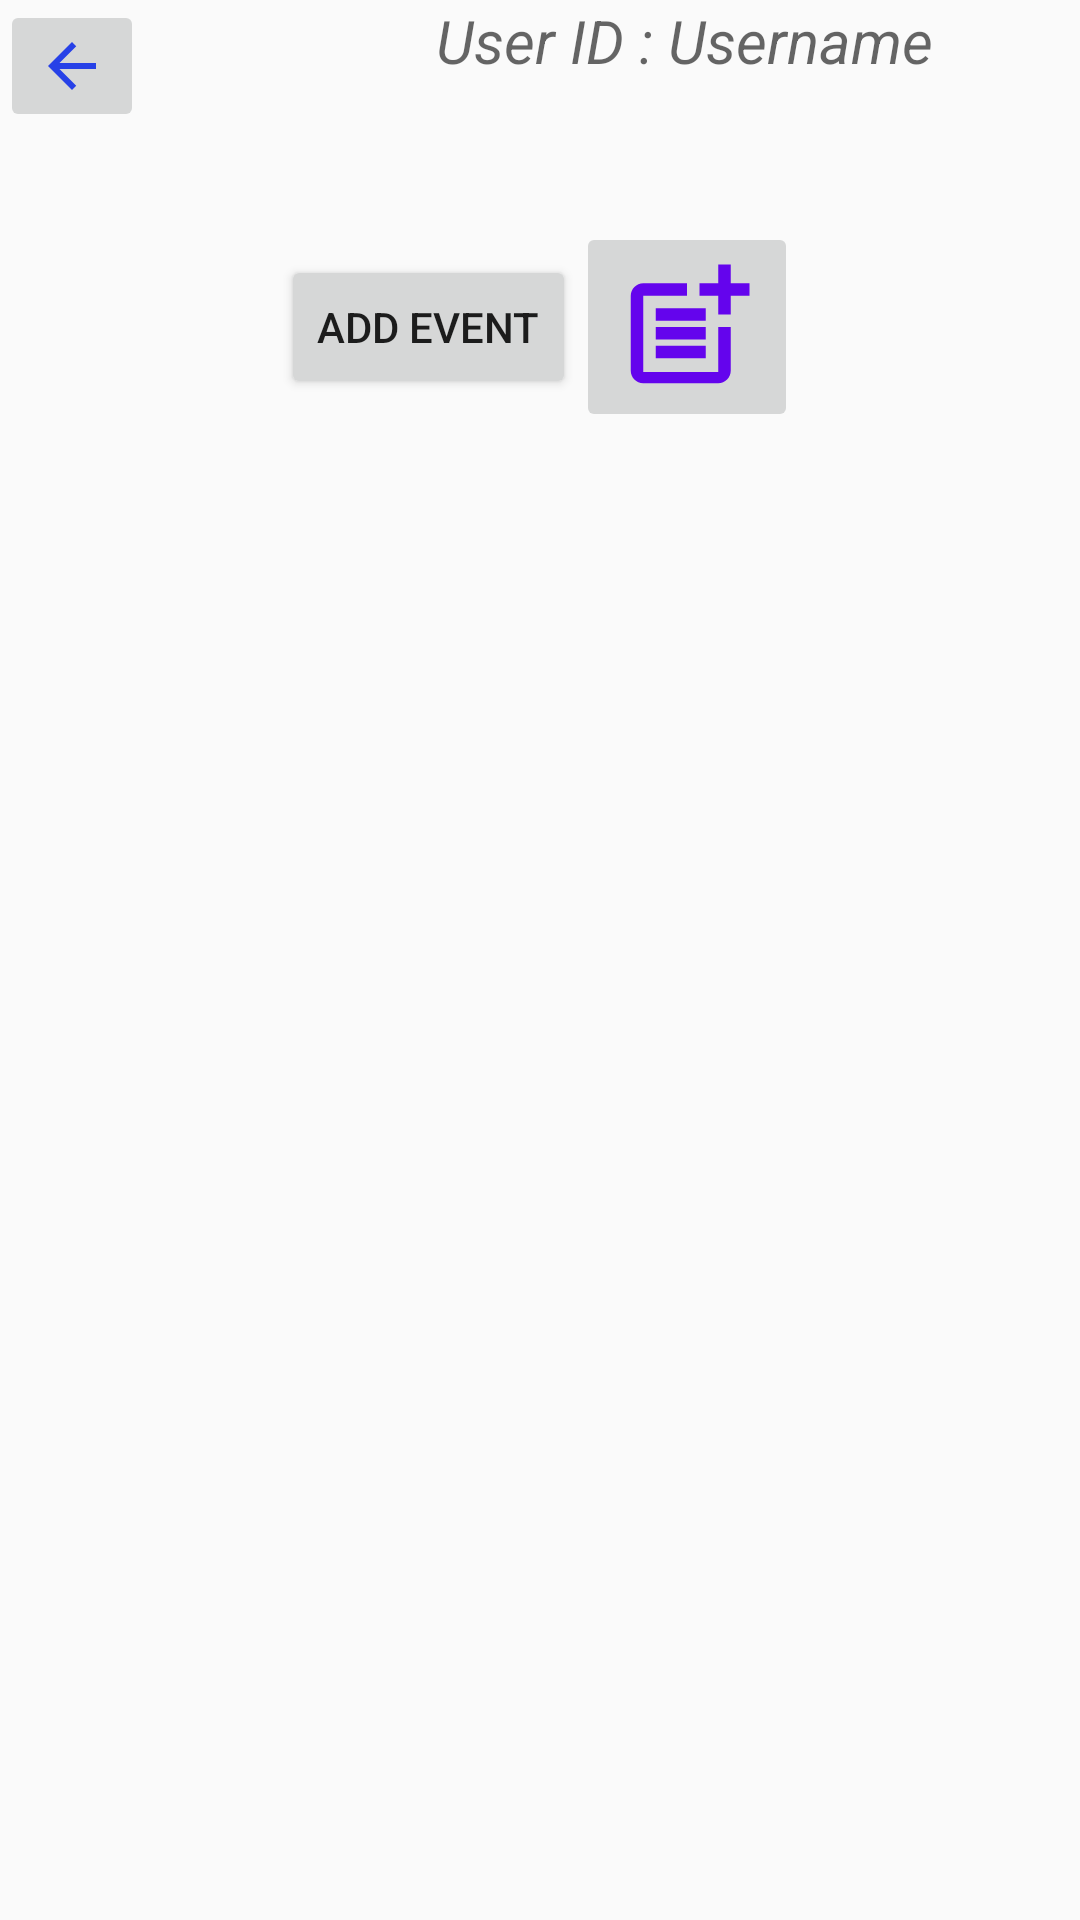

Produce the Android XML layout that renders to this screen, including the resource entries it uses.
<!-- AndroidManifest.xml: application theme Theme.DWP -->
<!-- res/layout/activity_event_list.xml -->
<?xml version="1.0" encoding="utf-8"?>
<RelativeLayout
    xmlns:android="http://schemas.android.com/apk/res/android"
    xmlns:app="http://schemas.android.com/apk/res-auto"
    xmlns:tools="http://schemas.android.com/tools"
    android:layout_width="match_parent"
    android:layout_height="match_parent"
    tools:context=".EventList">

    <LinearLayout
        android:layout_width="match_parent"
        android:layout_height="wrap_content"
        android:orientation="vertical">

        <LinearLayout
            android:layout_width="match_parent"
            android:layout_height="wrap_content"
            android:weightSum="3"
            android:orientation="horizontal">

            <LinearLayout
                android:layout_width="wrap_content"
                android:layout_height="wrap_content"
                android:layout_weight="1">

                <ImageButton
                    android:layout_width="wrap_content"
                    android:layout_height="wrap_content"
                    android:src="@drawable/ic_back"
                    android:id="@+id/btnBack"/>

            </LinearLayout>

            <LinearLayout
                android:layout_width="wrap_content"
                android:layout_height="wrap_content"
                android:orientation="horizontal"
                android:layout_weight="2"
                android:gravity="center">

                <TextView
                    android:layout_width="wrap_content"
                    android:layout_height="wrap_content"
                    android:textSize="20dp"
                    android:textStyle="italic"
                    android:textColor="#000000"
                    android:hint="User ID : "
                    />

                <TextView
                    android:layout_width="wrap_content"
                    android:layout_height="wrap_content"
                    android:textSize="20dp"
                    android:textColor="@color/black"
                    android:textStyle="italic"
                    android:hint="Username"
                    android:id="@+id/tvPhone2"/>
            </LinearLayout>


        </LinearLayout>
        <LinearLayout
            android:layout_width="match_parent"
            android:layout_height="wrap_content">
        <androidx.recyclerview.widget.RecyclerView
            android:id="@+id/recycleView"
            android:padding="15dp"
            android:layout_width="match_parent"
            android:layout_height="match_parent"/>
        </LinearLayout>

        <LinearLayout
            android:layout_width="match_parent"
            android:layout_height="wrap_content"
            android:gravity="center">

            <Button
                android:layout_width="wrap_content"
                android:layout_height="wrap_content"
                android:text="Add Event"
                android:id="@+id/buttonAddEvent"/>
            <ImageButton
                android:layout_width="wrap_content"
                android:layout_height="wrap_content"
                android:src="@drawable/add"
                android:id="@+id/butnadd"/>

        </LinearLayout>
    </LinearLayout>

</RelativeLayout>
<!-- resources referenced by this layout -->
<resources>
  <!-- drawable add (drawable) -->
  <vector android:height="50dp" android:tint="#6404ED"
      android:viewportHeight="24" android:viewportWidth="24"
      android:width="50dp" xmlns:android="http://schemas.android.com/apk/res/android">
      <path android:fillColor="@android:color/white" android:pathData="M17,19.22H5V7h7V5H5C3.9,5 3,5.9 3,7v12c0,1.1 0.9,2 2,2h12c1.1,0 2,-0.9 2,-2v-7h-2V19.22z"/>
      <path android:fillColor="@android:color/white" android:pathData="M19,2h-2v3h-3c0.01,0.01 0,2 0,2h3v2.99c0.01,0.01 2,0 2,0V7h3V5h-3V2z"/>
      <path android:fillColor="@android:color/white" android:pathData="M7,9h8v2h-8z"/>
      <path android:fillColor="@android:color/white" android:pathData="M7,12l0,2l8,0l0,-2l-3,0z"/>
      <path android:fillColor="@android:color/white" android:pathData="M7,15h8v2h-8z"/>
  </vector>
  <!-- drawable ic_back (drawable-v24) -->
  <vector android:height="24dp" android:tint="#2741E7"
      android:viewportHeight="24" android:viewportWidth="24"
      android:width="24dp" xmlns:android="http://schemas.android.com/apk/res/android">
      <path android:fillColor="@android:color/white" android:pathData="M20,11H7.83l5.59,-5.59L12,4l-8,8 8,8 1.41,-1.41L7.83,13H20v-2z"/>
  </vector>
  <style name="Theme.DWP" parent="Theme.AppCompat.Light.NoActionBar">
          
          <item name="colorPrimary">@color/purple_500</item>
          <item name="colorPrimaryVariant">@color/purple_700</item>
          <item name="colorOnPrimary">@color/white</item>
          
          <item name="colorSecondary">@color/teal_200</item>
          <item name="colorSecondaryVariant">@color/teal_700</item>
          <item name="colorOnSecondary">@color/black</item>
          
          <item name="android:statusBarColor" tools:targetApi="l">?attr/colorPrimaryVariant</item>
          
      </style>
  <!-- not gathered from this repository: default colours our renderer supplied (Android Studio template values) -->
  <color name="purple_500">#FF6200EE</color>
  <color name="purple_700">#FF3700B3</color>
  <color name="teal_200">#FF03DAC5</color>
  <color name="teal_700">#FF018786</color>
  <color name="black">#FF000000</color>
  <color name="white">#FFFFFFFF</color>
</resources>
